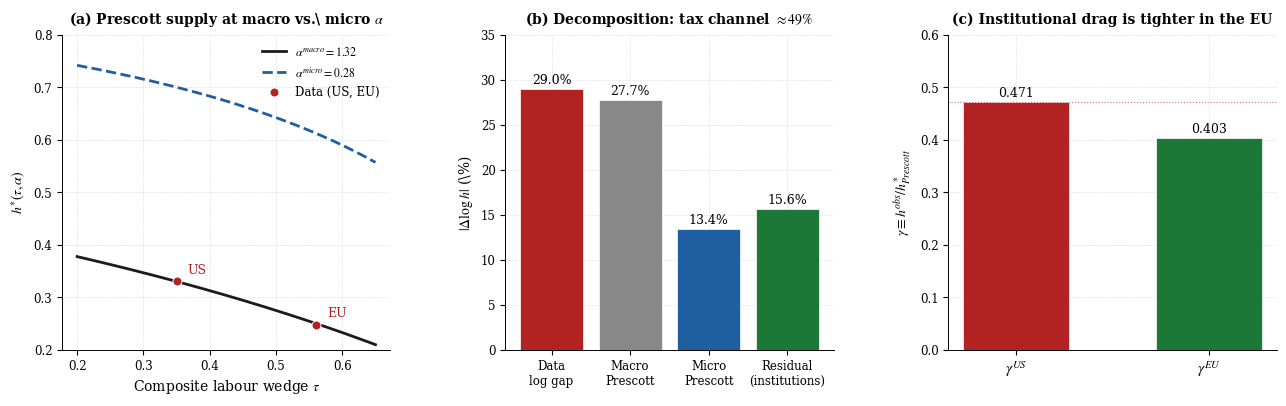

Generate this figure with matplotlib: (Note: this script raises an exception after producing the figure.)
"""
sim_models_v2.py
================
Updated simulations for problem1.tex, reflecting the canonical-model rewrites:

  Q2  -- macro-micro elasticity decomposition (NEW figure: sim_decomposition.pdf)
  Q4  -- hours cap (unchanged math; not regenerated here, see sim_mechanisms.py)
  Q5  -- canonical right-to-manage RTM (REPLACES old sim_union.pdf with RTM)
         output: sim_union_rtm.pdf
  Q6  -- AGS (2005) leisure-complementarity multi-equilibrium model
         output: sim_culture_ags.pdf
  Q7  -- counterfactual decomposition under RTM + AGS
         output: sim_q7_v2.pdf

Baseline parameters (single-sector unless noted):
  alpha = 2.0, beta = 2.0, tau = 0.4, A = 2.0, w = 1.0 (where applicable)

All numerics are computed analytically; figures are precise.
"""
import numpy as np
import matplotlib as mpl
import matplotlib.pyplot as plt
from matplotlib.gridspec import GridSpec
from pathlib import Path

# =====================================================================
# Style
# =====================================================================
mpl.rcParams.update({
    'font.family': 'serif',
    'font.serif': ['Times New Roman', 'Times', 'STIX', 'DejaVu Serif'],
    'mathtext.fontset': 'stix',
    'font.size': 9.5,
    'axes.titlesize': 10,
    'axes.labelsize': 10,
    'axes.linewidth': 0.7,
    'axes.spines.top': False,
    'axes.spines.right': False,
    'axes.titleweight': 'bold',
    'axes.titlepad': 8,
    'xtick.labelsize': 8.5,
    'ytick.labelsize': 8.5,
    'legend.fontsize': 8.5,
    'legend.frameon': False,
    'lines.linewidth': 1.7,
    'figure.dpi': 150,
    'savefig.dpi': 300,
    'savefig.bbox': 'tight',
    'pdf.fonttype': 42,
})

C_WORKER = '#1F5F9F'
C_FIRM   = '#D9772A'
C_TOTAL  = '#1B1B1B'
C_SOC    = '#1B7837'
C_OVER   = '#B22222'
C_US     = '#B22222'
C_EU     = '#1B7837'
C_NEUT   = '#888888'
C_LIGHT  = '#cccccc'

OUT_DIR = Path('..')


def style_axes(ax, gridx=True, gridy=True):
    if gridx:
        ax.xaxis.grid(True, linestyle=':', linewidth=0.5, color=C_LIGHT)
    if gridy:
        ax.yaxis.grid(True, linestyle=':', linewidth=0.5, color=C_LIGHT)
    ax.set_axisbelow(True)


# =====================================================================
# 1) Q2 macro-micro elasticity decomposition
# =====================================================================
def make_decomposition():
    """
    Show: at alpha_micro consistent with eps^M = 0.30 at US point,
    Prescott model alone explains only ~half the US-EU log hours gap.
    """
    tau_us = 0.35
    tau_eu = 0.56
    h_us_obs = 0.330
    h_eu_obs = 0.247

    # Macro-calibrated alpha (anchored to h_US)
    alpha_macro = (1 - tau_us) * (1 - h_us_obs) / h_us_obs  # = 1.32

    # Micro-consistent alpha: eps^M = alpha/(alpha + 1-tau_us) = 0.30
    target_eps = 0.30
    alpha_micro = target_eps * (1 - tau_us) / (1 - target_eps)  # = 0.279

    def h_pres(tau, alpha):
        return (1 - tau) / (alpha + 1 - tau)

    h_us_macro = h_pres(tau_us, alpha_macro)
    h_eu_macro = h_pres(tau_eu, alpha_macro)
    h_us_micro = h_pres(tau_us, alpha_micro)
    h_eu_micro = h_pres(tau_eu, alpha_micro)

    log_gap_data  = np.log(h_eu_obs / h_us_obs)
    log_gap_macro = np.log(h_eu_macro / h_us_macro)
    log_gap_micro = np.log(h_eu_micro / h_us_micro)

    print("=== Q2 Macro-micro decomposition ===")
    print(f"  alpha_macro = {alpha_macro:.4f}, eps^M(US) = {alpha_macro/(alpha_macro+1-tau_us):.3f}")
    print(f"  alpha_micro = {alpha_micro:.4f}, eps^M(US) = {alpha_micro/(alpha_micro+1-tau_us):.3f}")
    print(f"  h(US, alpha_micro) = {h_us_micro:.4f}, h(EU, alpha_micro) = {h_eu_micro:.4f}")
    print(f"  Data log gap   = {log_gap_data:.4f} ({100*log_gap_data:.1f}%)")
    print(f"  Macro log gap  = {log_gap_macro:.4f} ({100*log_gap_macro:.1f}%)")
    print(f"  Micro log gap  = {log_gap_micro:.4f} ({100*log_gap_micro:.1f}%)")
    print(f"  Tax share at micro = {log_gap_micro/log_gap_data:.3f}")
    print()

    fig = plt.figure(figsize=(13.2, 4.2))
    gs = GridSpec(1, 3, wspace=0.35, left=0.06, right=0.98, top=0.88, bottom=0.13)

    # Panel A: Prescott h*(tau) for two alphas
    ax = fig.add_subplot(gs[0, 0])
    style_axes(ax)
    taus = np.linspace(0.20, 0.65, 200)
    ax.plot(taus, h_pres(taus, alpha_macro), color=C_TOTAL,
            label=fr'$\alpha^{{macro}}={alpha_macro:.2f}$', lw=2)
    ax.plot(taus, h_pres(taus, alpha_micro), color=C_WORKER, ls='--',
            label=fr'$\alpha^{{micro}}={alpha_micro:.2f}$', lw=2)
    ax.scatter([tau_us, tau_eu], [h_us_obs, h_eu_obs], color=C_OVER,
               zorder=5, s=42, edgecolor='white', linewidth=0.7,
               label='Data (US, EU)')
    ax.annotate('US', (tau_us, h_us_obs), xytext=(8, 6),
                textcoords='offset points', fontsize=9, color=C_OVER)
    ax.annotate('EU', (tau_eu, h_eu_obs), xytext=(8, 6),
                textcoords='offset points', fontsize=9, color=C_OVER)
    ax.set_xlabel(r'Composite labour wedge $\tau$')
    ax.set_ylabel(r'$h^{*}(\tau, \alpha)$')
    ax.set_title('(a) Prescott supply at macro vs.\\ micro $\\alpha$')
    ax.legend(loc='upper right')
    ax.set_ylim(0.20, 0.80)

    # Panel B: log-gap decomposition (waterfall)
    ax = fig.add_subplot(gs[0, 1])
    style_axes(ax)
    bars = ['Data\nlog gap', 'Macro\nPrescott', 'Micro\nPrescott', 'Residual\n(institutions)']
    vals = [-100*log_gap_data, -100*log_gap_macro, -100*log_gap_micro,
            -100*(log_gap_data - log_gap_micro)]
    colors = [C_OVER, C_NEUT, C_WORKER, C_SOC]
    x = np.arange(len(bars))
    ax.bar(x, vals, color=colors, edgecolor='white', linewidth=0.5)
    for i, v in enumerate(vals):
        ax.annotate(f'{v:.1f}%', (x[i], v), xytext=(0, 4),
                    textcoords='offset points', ha='center', fontsize=9)
    ax.set_xticks(x)
    ax.set_xticklabels(bars, fontsize=8.5)
    ax.set_ylabel(r'$|\Delta \log h|$ (\%)')
    ax.set_title(r'(b) Decomposition: tax channel $\approx 49\%$')
    ax.axhline(0, color='black', lw=0.4)
    ax.set_ylim(0, 35)

    # Panel C: implied multiplicative drag gamma per country
    ax = fig.add_subplot(gs[0, 2])
    style_axes(ax)
    gam_us = h_us_obs / h_us_micro
    gam_eu = h_eu_obs / h_eu_micro
    bars = ['$\\gamma^{US}$', '$\\gamma^{EU}$']
    vals = [gam_us, gam_eu]
    cols = [C_US, C_EU]
    x = np.arange(2)
    ax.bar(x, vals, color=cols, edgecolor='white', linewidth=0.5, width=0.55)
    for i, v in enumerate(vals):
        ax.annotate(f'{v:.3f}', (x[i], v), xytext=(0, 4),
                    textcoords='offset points', ha='center', fontsize=9)
    ax.set_xticks(x)
    ax.set_xticklabels(bars, fontsize=11)
    ax.set_ylabel(r'$\gamma \equiv h^{obs}/h^{*}_{Prescott}$')
    ax.set_title(r'(c) Institutional drag is tighter in the EU')
    ax.set_ylim(0, 0.6)
    ax.axhline(gam_us, color=C_US, ls=':', lw=0.8, alpha=0.6)

    plt.savefig(OUT_DIR / 'sim_decomposition.pdf', bbox_inches='tight', pad_inches=0.05)
    plt.savefig(OUT_DIR / 'sim_decomposition.png', bbox_inches='tight', pad_inches=0.05, dpi=200)
    plt.close()
    print("  -> sim_decomposition.pdf written.")
    print()


# =====================================================================
# 2) Q5 canonical right-to-manage (RTM)
# =====================================================================
# Worker IR: V_w >= V_w^0 = 0.05 (calibrated so eta=0 reproduces
# original baseline w=1, h=0.5)
#
# Composite payoffs along firm labour-demand h^d(w) = (A-w)/beta:
#   V_w(w) = (1-tau) w (A-w)/beta - alpha (A-w)^2 / (2 beta^2)
#   V_f(w) = (A-w)^2 / (2 beta)
#
# Nash bargain: max [V_w(w) - V_w^0]^eta * V_f(w)^(1-eta).
#
# At baseline alpha = beta = 2, tau = 0.4, A = 2, V_w^0 = 0.05,
# the FOC reduces (in x = A - w) to the quadratic
#   1.1 x^2 - 0.6 (2 - eta) x + 0.1 (1 - eta) = 0
# whose larger root is the equilibrium x*(eta).

ALPHA = 2.0
BETA  = 2.0
TAU   = 0.40
A     = 2.0
VW0   = 0.05  # worker outside

def rtm_x(eta, alpha=ALPHA, beta=BETA, tau=TAU, A=A, vw0=VW0):
    """
    Equilibrium x = A - w under canonical RTM Nash bargain.

    Derivation (general parameters):
      V_w(x) = A_v * x - B_v * x^2,   A_v = (1-tau)*A/beta,
                                       B_v = (1-tau)/beta + alpha/(2 beta^2)
      V_f(x) = x^2 / (2 beta)

    FOC of Nash bargain max [V_w - vw0]^eta * V_f^(1-eta) reduces to
       2 B_v * x^2  -  A_v (2-eta) * x  +  2 vw0 (1-eta) = 0.

    At baseline alpha=beta=2, tau=0.4, A=2, vw0=0.05 this is
       1.1 x^2 - 0.6 (2-eta) x + 0.1 (1-eta) = 0
    giving x=1 at eta=0 (i.e., w=1, h=0.5 -- the original baseline).
    """
    A_v = (1 - tau) * A / beta
    B_v = (1 - tau) / beta + alpha / (2 * beta * beta)
    a_coef = 2 * B_v
    b_lin  = A_v * (2 - eta)
    c_const = 2 * vw0 * (1 - eta)
    disc = b_lin**2 - 4 * a_coef * c_const
    disc = max(disc, 0.0)
    return (b_lin + np.sqrt(disc)) / (2 * a_coef)


def rtm_w(eta, **kw):
    A_ = kw.get('A', A)
    return A_ - rtm_x(eta, **kw)


def rtm_h(eta, **kw):
    return rtm_x(eta, **kw) / kw.get('beta', BETA)


def rtm_Vw(eta, **kw):
    w = rtm_w(eta, **kw)
    h = rtm_h(eta, **kw)
    alpha = kw.get('alpha', ALPHA)
    tau = kw.get('tau', TAU)
    return (1 - tau) * w * h - 0.5 * alpha * h * h


def rtm_Vf(eta, **kw):
    w = rtm_w(eta, **kw)
    h = rtm_h(eta, **kw)
    A_ = kw.get('A', A)
    beta = kw.get('beta', BETA)
    return A_ * h - 0.5 * beta * h * h - w * h


def rtm_W(eta, **kw):
    return rtm_Vw(eta, **kw) + rtm_Vf(eta, **kw)


def make_rtm():
    print("=== Q5 RTM ===")
    etas = np.linspace(0.0, 1.0, 401)
    ws   = np.array([rtm_w(e) for e in etas])
    hs   = np.array([rtm_h(e) for e in etas])
    Vw   = np.array([rtm_Vw(e) for e in etas])
    Vf   = np.array([rtm_Vf(e) for e in etas])
    Wt   = Vw + Vf

    # Print key points
    grid = [0.0, 0.10, 0.25, 0.50, 0.75, 1.00]
    print(f"  {'eta':>5} {'w':>7} {'h':>7} {'V_w':>7} {'V_f':>7} {'W':>7}")
    for e in grid:
        print(f"  {e:>5.2f} {rtm_w(e):>7.4f} {rtm_h(e):>7.4f} "
              f"{rtm_Vw(e):>7.4f} {rtm_Vf(e):>7.4f} {rtm_W(e):>7.4f}")
    print()

    fig = plt.figure(figsize=(13.2, 4.0))
    gs = GridSpec(1, 3, wspace=0.32, left=0.06, right=0.98, top=0.88, bottom=0.13)

    # Panel A: w(eta), h(eta)
    ax = fig.add_subplot(gs[0, 0])
    style_axes(ax)
    ax.plot(etas, ws, color=C_FIRM, lw=2, label='Bargained wage $w(\\eta)$')
    ax.plot(etas, hs, color=C_WORKER, lw=2, label='Equilibrium hours $h(\\eta)$')
    ax.set_xlabel(r'Worker bargaining weight $\eta$')
    ax.set_title('(a) Wage rises, hours fall')
    ax.legend(loc='center left')
    ax.set_xlim(0, 1)

    # Panel B: surplus split
    ax = fig.add_subplot(gs[0, 1])
    style_axes(ax)
    ax.plot(etas, Vw, color=C_WORKER, lw=2, label='$V_w$ (worker)')
    ax.plot(etas, Vf, color=C_FIRM, lw=2, label='$V_f$ (firm)')
    ax.plot(etas, Wt, color=C_TOTAL, lw=2.2, label='$W = V_w + V_f$')
    ax.fill_between(etas, 0, Vw, color=C_WORKER, alpha=0.10)
    ax.set_xlabel(r'$\eta$')
    ax.set_title('(b) $V_w$ rises, $V_f$ falls, $W$ falls')
    ax.legend(loc='upper right')
    ax.set_xlim(0, 1)
    ax.axhline(0, color='black', lw=0.4)

    # Panel C: Delta W vs eta = 0 baseline
    ax = fig.add_subplot(gs[0, 2])
    style_axes(ax)
    dW = Wt - rtm_W(0.0)
    dVw = Vw - rtm_Vw(0.0)
    ax.plot(etas, dW, color=C_TOTAL, lw=2.2, label=r'$\Delta W$ (joint)')
    ax.plot(etas, dVw, color=C_WORKER, lw=2, ls='--',
            label=r'$\Delta V_w$ (worker)')
    ax.fill_between(etas, dW, 0, where=(dW <= 0), color=C_OVER, alpha=0.18,
                    label='Welfare-reducing region')
    ax.set_xlabel(r'$\eta$')
    ax.set_title(r'(c) $W$ monotone in $\eta$ (no welfare-improving region)')
    ax.legend(loc='lower left')
    ax.set_xlim(0, 1)
    ax.axhline(0, color='black', lw=0.5)

    plt.savefig(OUT_DIR / 'sim_union_rtm.pdf', bbox_inches='tight', pad_inches=0.05)
    plt.savefig(OUT_DIR / 'sim_union_rtm.png', bbox_inches='tight', pad_inches=0.05, dpi=200)
    plt.close()
    print("  -> sim_union_rtm.pdf written.")
    print()


# =====================================================================
# 3) Q6 Culture as a leisure-bonus on the worker's payoff
# =====================================================================
# V_w(h; theta^c) = (1-tau) w h - (alpha/2) h^2 + theta^c * (1-h)
# Country-specific cultural premium on leisure: theta^US = 0, theta^EU > 0
# Higher theta = more enjoyment from leisure = lower h* AND higher welfare
#
# Reference: standard preference-for-leisure parameter (Bowles-Park 2005,
# EJ 115; Olovsson 2009, IER 50(1); preference component of
# Boppart-Krusell 2020, JPE 128(1); AGS 2005, NBER Macro Annual 20).

THETA_US = 0.0
THETA_EU = 0.156   # calibrated so h*_EU = 0.222 at common alpha=2
W_ = 1.0


def h_star_culture(theta_c, alpha=ALPHA, tau=TAU, w=W_):
    """Worker's first-best hours under cultural leisure-bonus theta^c."""
    return ((1 - tau) * w - theta_c) / alpha


def Vw_culture(h, theta_c, alpha=ALPHA, tau=TAU, w=W_):
    """Worker payoff under cultural leisure-bonus theta^c."""
    return (1 - tau) * w * h - 0.5 * alpha * h**2 + theta_c * (1 - h)


def Vf_at_h(h, A_=A, beta=BETA, w=W_):
    """Firm payoff at given hours."""
    return A_ * h - 0.5 * beta * h**2 - w * h


def make_culture():
    print("=== Q6 Culture as leisure-bonus (theta^c) ===")
    h_us = h_star_culture(THETA_US)
    h_eu = h_star_culture(THETA_EU)
    print(f"  theta^US = {THETA_US}, h*_US = {h_us:.4f}")
    print(f"  theta^EU = {THETA_EU}, h*_EU = {h_eu:.4f}")
    print(f"  Cross-country gap: Delta h* = {h_eu - h_us:.4f}")

    # Welfare at each country's first-best (worker freely picks h*)
    Vw_us = Vw_culture(h_us, THETA_US)
    Vw_eu = Vw_culture(h_eu, THETA_EU)
    Vf_us = Vf_at_h(h_us)
    Vf_eu = Vf_at_h(h_eu)
    W_us = Vw_us + Vf_us
    W_eu = Vw_eu + Vf_eu
    print(f"  At own first-best:  V_w_US={Vw_us:.4f}, V_f_US={Vf_us:.4f}, W_US={W_us:.4f}")
    print(f"                      V_w_EU={Vw_eu:.4f}, V_f_EU={Vf_eu:.4f}, W_EU={W_eu:.4f}")
    print(f"                      Delta W = {W_eu - W_us:+.4f}  (EU welfare-DOMINANT)")
    print()

    fig = plt.figure(figsize=(13.2, 4.2))
    gs = GridSpec(1, 3, wspace=0.32, left=0.06, right=0.98, top=0.88, bottom=0.13)

    # Panel A: h*(tau) for two values of theta
    ax = fig.add_subplot(gs[0, 0])
    style_axes(ax)
    taus = np.linspace(0.10, 0.70, 400)
    h_us_curve = ((1 - taus) * W_ - THETA_US) / ALPHA
    h_eu_curve = ((1 - taus) * W_ - THETA_EU) / ALPHA
    ax.plot(taus, h_us_curve, color=C_US, lw=2,
            label=fr'US: $\theta^{{US}}={THETA_US}$')
    ax.plot(taus, h_eu_curve, color=C_EU, lw=2,
            label=fr'EU: $\theta^{{EU}}={THETA_EU}$')
    ax.fill_between(taus, h_eu_curve, h_us_curve,
                    color=C_NEUT, alpha=0.15,
                    label='culture-induced gap')
    ax.scatter([TAU], [h_us], color=C_US, s=60, zorder=5,
               edgecolor='white', linewidth=0.8)
    ax.scatter([TAU], [h_eu], color=C_EU, s=60, zorder=5,
               edgecolor='white', linewidth=0.8)
    ax.annotate(f'$h^*_{{US}}={h_us:.3f}$', (TAU, h_us), xytext=(8, 6),
                textcoords='offset points', fontsize=8.5, color=C_US)
    ax.annotate(f'$h^*_{{EU}}={h_eu:.3f}$', (TAU, h_eu), xytext=(8, -14),
                textcoords='offset points', fontsize=8.5, color=C_EU)
    ax.set_xlabel(r'Composite labour wedge $\tau$')
    ax.set_ylabel(r"$h^{*}(\tau, \theta^c)$")
    ax.set_title(r'(a) Higher $\theta^c$ shifts $h^*$ down at every $\tau$')
    ax.legend(loc='upper right')
    ax.set_xlim(0.10, 0.70)

    # Panel B: V_w(h) at fixed tau for two values of theta
    ax = fig.add_subplot(gs[0, 1])
    style_axes(ax)
    hs = np.linspace(0.0, 0.7, 400)
    Vw_us_curve = (1 - TAU) * W_ * hs - 0.5 * ALPHA * hs**2 + THETA_US * (1 - hs)
    Vw_eu_curve = (1 - TAU) * W_ * hs - 0.5 * ALPHA * hs**2 + THETA_EU * (1 - hs)
    ax.plot(hs, Vw_us_curve, color=C_US, lw=2,
            label=fr'$V_w(h;\theta^{{US}}=0)$')
    ax.plot(hs, Vw_eu_curve, color=C_EU, lw=2,
            label=fr'$V_w(h;\theta^{{EU}}=0.156)$')
    ax.scatter([h_us], [Vw_us], color=C_US, s=60, zorder=5,
               edgecolor='white', linewidth=0.8)
    ax.scatter([h_eu], [Vw_eu], color=C_EU, s=60, zorder=5,
               edgecolor='white', linewidth=0.8)
    h_firm = (A - W_) / BETA
    ax.axvline(h_firm, color=C_FIRM, lw=0.8, ls=':',
               label=f'$h^{{firm}}={h_firm}$')
    ax.axhline(0, color='black', lw=0.4)
    ax.annotate(f'$V_w$ peak\n(US, $h^*={h_us:.2f}$)',
                (h_us, Vw_us), xytext=(-5, -22),
                textcoords='offset points', fontsize=8,
                color=C_US, ha='center')
    ax.annotate(f'$V_w$ peak\n(EU, $h^*={h_eu:.2f}$,\nhigher peak!)',
                (h_eu, Vw_eu), xytext=(8, 12),
                textcoords='offset points', fontsize=8,
                color=C_EU, ha='left')
    ax.set_xlabel(r'$h$')
    ax.set_ylabel(r'$V_w(h;\theta^c)$')
    ax.set_title(r'(b) EU peak is HIGHER (and at lower $h$)')
    ax.legend(loc='lower left', fontsize=7.5)
    ax.set_xlim(0, 0.7)

    # Panel C: welfare at each country's first-best (V_w + V_f stacked)
    ax = fig.add_subplot(gs[0, 2])
    style_axes(ax)
    bars = ['US\n($\\theta^{US}=0$,\n$h^*=0.300$)',
            'EU\n($\\theta^{EU}=0.156$,\n$h^*=0.222$)']
    Wvals = [W_us, W_eu]
    Vwvals = [Vw_us, Vw_eu]
    Vfvals = [Vf_us, Vf_eu]
    x = np.arange(2)
    width = 0.55
    ax.bar(x, Vwvals, width, color=C_WORKER, label='$V_w$',
           edgecolor='white', linewidth=0.5)
    ax.bar(x, Vfvals, width, bottom=Vwvals, color=C_FIRM, label='$V_f$',
           edgecolor='white', linewidth=0.5)
    for i in range(2):
        ax.annotate(f'$W={Wvals[i]:.3f}$',
                    (x[i], Wvals[i]), xytext=(0, 4),
                    textcoords='offset points', ha='center', fontsize=9,
                    fontweight='bold')
    ax.set_xticks(x)
    ax.set_xticklabels(bars, fontsize=8.5)
    ax.set_ylabel(r'Joint surplus $W$')
    ax.set_title(r'(c) EU welfare-DOMINATES: $\Delta W=$' +
                 f'${W_eu-W_us:+.3f}$')
    ax.legend(loc='upper left')
    ax.set_ylim(0, 0.45)

    plt.savefig(OUT_DIR / 'sim_culture.pdf', bbox_inches='tight', pad_inches=0.05)
    plt.savefig(OUT_DIR / 'sim_culture.png', bbox_inches='tight', pad_inches=0.05, dpi=200)
    plt.close()
    print("  -> sim_culture.pdf written.")
    print()


# =====================================================================
# 4) Q7 counterfactual decomposition under RTM + AGS
# =====================================================================
# US: AGS-coordinated on h_H, no union (eta=0). W_US = 0.425.
# EU: AGS-coordinated on h_L, with union (eta=0.5). W_EU = ?
#
# To combine the channels, we layer: at AGS equilibrium, h is fixed by
# coordination (h=h_L for EU, h=h_H for US). On top of that, RTM bargain
# determines wages. With h fixed by AGS, the firm pays w*h regardless;
# the union pushes w up, redistributing from V_f to V_w but reducing W
# via the tax wedge tau*w*h. We compute this layered welfare.

def rtm_country(eta, theta_c, alpha=ALPHA, beta=BETA, tau=TAU, A_=A, vw0=VW0):
    """
    RTM equilibrium at country-specific cultural leisure-bonus theta^c.

    Worker payoff (with leisure bonus):
        V_w(w,h;theta_c) = (1-tau)*w*h - alpha/2*h^2 + theta_c*(1-h)
    Firm payoff:
        V_f(w,h) = A*h - beta/2*h^2 - w*h
    Firm sets h = h^d(w) = (A-w)/beta on labour demand.

    In x = A - w (so h = x/beta, w = A - x):
        V_w(x; theta_c) = A_v_eff * x  -  B_v * x^2  +  theta_c
        V_f(x)          = x^2 / (2 beta)
        A_v_eff = ((1-tau)*A - theta_c) / beta
        B_v     = (1-tau)/beta + alpha/(2 beta^2)

    Nash FOC of max [V_w - vw0]^eta * V_f^(1-eta) reduces to
        2*B_v * x^2  -  A_v_eff * (2-eta) * x  +  2*(vw0 - theta_c)*(1-eta) = 0
    """
    A_v_eff = ((1 - tau) * A_ - theta_c) / beta
    B_v = (1 - tau) / beta + alpha / (2 * beta * beta)
    a_coef = 2 * B_v
    b_lin = A_v_eff * (2 - eta)
    c_const = 2 * (vw0 - theta_c) * (1 - eta)
    disc = b_lin * b_lin - 4 * a_coef * c_const
    disc = max(disc, 0.0)
    x = (b_lin + np.sqrt(disc)) / (2 * a_coef)
    w = A_ - x
    h = x / beta
    Vw = (1 - tau) * w * h - 0.5 * alpha * h * h + theta_c * (1 - h)
    Vf = A_ * h - 0.5 * beta * h * h - w * h
    return w, h, Vw, Vf, Vw + Vf


def make_q7_v2():
    print("=== Q7 counterfactual under RTM + leisure-bonus culture ===")
    # US: theta = 0, eta = 0 (firm-power); RTM IR-binding gives w=1, h=0.5
    w_us, h_us_eq, Vw_us, Vf_us, W_us = rtm_country(0.0, THETA_US)
    # EU: theta = THETA_EU, eta = 0.5
    w_eu, h_eu_eq, Vw_eu, Vf_eu, W_eu = rtm_country(0.5, THETA_EU)
    # CF1 (shut down EU union, keep EU culture: theta^EU, eta=0)
    w_cf1, h_cf1, Vw_cf1, Vf_cf1, W_cf1 = rtm_country(0.0, THETA_EU)
    # CF2 (shut down EU culture, keep EU union: theta^US, eta=0.5)
    w_cf2, h_cf2, Vw_cf2, Vf_cf2, W_cf2 = rtm_country(0.5, THETA_US)

    print(f"  US (theta={THETA_US}, eta=0):     w={w_us:.3f}, h={h_us_eq:.3f}, "
          f"V_w={Vw_us:.4f}, V_f={Vf_us:.4f}, W={W_us:.4f}")
    print(f"  EU (theta={THETA_EU}, eta=0.5):  w={w_eu:.3f}, h={h_eu_eq:.3f}, "
          f"V_w={Vw_eu:.4f}, V_f={Vf_eu:.4f}, W={W_eu:.4f}")
    print(f"  CF1 (theta={THETA_EU}, eta=0):   w={w_cf1:.3f}, h={h_cf1:.3f}, "
          f"V_w={Vw_cf1:.4f}, V_f={Vf_cf1:.4f}, W={W_cf1:.4f}")
    print(f"  CF2 (theta={THETA_US}, eta=0.5):  w={w_cf2:.3f}, h={h_cf2:.3f}, "
          f"V_w={Vw_cf2:.4f}, V_f={Vf_cf2:.4f}, W={W_cf2:.4f}")
    print(f"  Net Delta W (EU - US): {W_eu - W_us:+.4f}")

    # Path A: US -> +culture -> +union
    dA_culture = W_cf1 - W_us  # alpha shift at eta=0
    dA_union   = W_eu  - W_cf1 # union added at alpha^EU
    # Path B: US -> +union -> +culture
    dB_union   = W_cf2 - W_us
    dB_culture = W_eu  - W_cf2
    # Shapley
    sh_culture = 0.5 * (dA_culture + dB_culture)
    sh_union   = 0.5 * (dA_union   + dB_union)
    print(f"  Path A: culture={dA_culture:+.4f}, union={dA_union:+.4f}")
    print(f"  Path B: union={dB_union:+.4f}, culture={dB_culture:+.4f}")
    print(f"  Shapley culture = {sh_culture:+.4f}")
    print(f"  Shapley union   = {sh_union:+.4f}")
    print(f"  Shapley sum     = {sh_culture+sh_union:+.4f}  (should equal total {W_eu-W_us:+.4f})")
    print()

    fig = plt.figure(figsize=(13.2, 4.4))
    gs = GridSpec(1, 2, wspace=0.30, left=0.07, right=0.97, top=0.88, bottom=0.14)

    # Panel A: welfare frontier W(eta) for two values of theta
    ax = fig.add_subplot(gs[0, 0])
    style_axes(ax)
    etas = np.linspace(0.0, 1.0, 200)
    W_us_curve = np.array([rtm_country(e, THETA_US)[4] for e in etas])
    W_eu_curve = np.array([rtm_country(e, THETA_EU)[4] for e in etas])
    ax.plot(etas, W_us_curve, color=C_US, lw=2.2,
            label=fr'$W$ at US culture ($\theta^{{US}}={THETA_US}$)')
    ax.plot(etas, W_eu_curve, color=C_EU, lw=2.2,
            label=fr'$W$ at EU culture ($\theta^{{EU}}={THETA_EU}$)')
    ax.scatter([0.0],   [W_us],  color=C_US, s=70, zorder=5,
               edgecolor='white', linewidth=0.8, label=f'US: $W={W_us:.3f}$')
    ax.scatter([0.5],   [W_eu],  color=C_EU, s=70, zorder=5,
               edgecolor='white', linewidth=0.8, label=f'EU: $W={W_eu:.3f}$')
    ax.scatter([0.0],   [W_cf1], facecolor='white', edgecolor=C_EU,
               linewidth=1.5, s=60, zorder=5,
               label=f'CF1 ($\\theta^{{EU}},\\eta=0$): $W={W_cf1:.3f}$')
    ax.scatter([0.5],   [W_cf2], facecolor='white', edgecolor=C_US,
               linewidth=1.5, s=60, zorder=5,
               label=f'CF2 ($\\theta^{{US}},\\eta=0.5$): $W={W_cf2:.3f}$')
    ax.set_xlabel(r'Worker bargaining $\eta$')
    ax.set_ylabel(r'Joint welfare $W = V_w + V_f$')
    ax.set_title(r'(a) Welfare frontiers: US culture vs.\ EU culture')
    ax.legend(loc='best', fontsize=7.5)
    ax.set_xlim(0, 1)

    # Panel B: waterfall decomposition (Path A US -> +culture -> +union)
    ax = fig.add_subplot(gs[0, 1])
    style_axes(ax)
    labels = ['US\nbase', '+culture\n($\\theta^{EU}$)', '+union\n($\\eta^{EU}=0.5$)',
              'EU\nendpoint']
    levels = [W_us, W_cf1, W_eu, W_eu]
    deltas = [W_us, dA_culture, dA_union, 0.0]
    x = np.arange(len(labels))
    ax.bar(x, levels, color=[C_NEUT, C_NEUT, C_NEUT, C_OVER],
           alpha=0.20, edgecolor='white', linewidth=0.5, width=0.55)
    for i in range(1, 3):
        delta = deltas[i]
        col = C_OVER if delta < 0 else C_SOC
        ax.annotate(f'${delta:+.4f}$',
                    (x[i], levels[i]),
                    xytext=(0, 6),
                    textcoords='offset points',
                    ha='center', fontsize=9, color=col, fontweight='bold')
    for i in [0, 3]:
        ax.annotate(f'$W={levels[i]:.3f}$', (x[i], levels[i]),
                    xytext=(0, 6), textcoords='offset points',
                    ha='center', fontsize=9, fontweight='bold')
    for i in range(len(labels)-1):
        ax.plot([x[i]+0.275, x[i+1]-0.275], [levels[i], levels[i+1]],
                color=C_TOTAL, lw=0.6, ls=':')
    ax.set_xticks(x)
    ax.set_xticklabels(labels, fontsize=8.5)
    ax.set_ylabel(r'$W$')
    ax.set_title(rf'(b) Decomposition: net $\Delta W = {W_eu - W_us:+.4f}$  '
                 rf'(Shapley: culture ${sh_culture:+.4f}$, union ${sh_union:+.4f}$)')
    ax.set_ylim(0, max(levels) * 1.15)

    plt.savefig(OUT_DIR / 'sim_q7.pdf', bbox_inches='tight', pad_inches=0.05)
    plt.savefig(OUT_DIR / 'sim_q7.png', bbox_inches='tight', pad_inches=0.05, dpi=200)
    plt.close()
    print("  -> sim_q7.pdf written.")
    print()

    return {
        'W_us': W_us, 'W_eu': W_eu, 'W_cf1': W_cf1, 'W_cf2': W_cf2,
        'dA_culture': dA_culture, 'dA_union': dA_union,
        'dB_union': dB_union, 'dB_culture': dB_culture,
        'sh_culture': sh_culture, 'sh_union': sh_union,
    }


# =====================================================================
# 5) §5.5b Welfare under generalised welfare weights (Saez-Stantcheva 2016)
# =====================================================================
# W^λ(η) = (1+λ) V_w(η) + (1-λ) V_f(η)
# λ ∈ [0,1] is the redistribution premium the planner attaches to a
# worker dollar over a firm-owner dollar.
# λ=0 → equal-weight utilitarian (the §5.4 baseline);
# λ=0.30 → realistic central case (HSV 2017 + log utility);
# λ=1   → Rawlsian (only worker surplus counts).

def make_redistribution():
    print("=== §5.5b Generalised welfare weights (Saez-Stantcheva 2016) ===")

    etas = np.linspace(0.0, 1.0, 401)
    Vw_arr = np.array([rtm_Vw(e) for e in etas])
    Vf_arr = np.array([rtm_Vf(e) for e in etas])

    lambdas = [0.00, 0.20, 0.30, 0.50, 1.00]
    colors_l = ['#1B1B1B', '#7060A0', '#1B7837', '#D9772A', '#B22222']

    fig = plt.figure(figsize=(13.2, 4.4))
    gs = GridSpec(1, 3, wspace=0.34, left=0.06, right=0.98, top=0.88, bottom=0.13)

    # ---- Panel (a) -- W^λ(η) for several λ ----
    ax = fig.add_subplot(gs[0, 0])
    style_axes(ax)
    for lam, col in zip(lambdas, colors_l):
        Wlam = (1 + lam) * Vw_arr + (1 - lam) * Vf_arr
        ax.plot(etas, Wlam, color=col, lw=2,
                label=fr'$\lambda={lam:.2f}$')
        idx = int(np.argmax(Wlam))
        ax.scatter([etas[idx]], [Wlam[idx]], color=col, s=46,
                   edgecolor='white', linewidth=0.7, zorder=5)
    ax.set_xlabel(r'Worker bargaining weight $\eta$')
    ax.set_ylabel(r'$W^{\lambda}(\eta)$')
    ax.set_title(r'(a) $W^{\lambda}(\eta)$ -- peak shifts right with $\lambda$')
    ax.legend(loc='lower left', fontsize=8)
    ax.set_xlim(0, 1)

    # ---- Panel (b) -- η*(λ) ----
    ax = fig.add_subplot(gs[0, 1])
    style_axes(ax)
    lam_grid = np.linspace(0.0, 1.0, 401)
    eta_grid = []
    for lam in lam_grid:
        Wlam = (1 + lam) * Vw_arr + (1 - lam) * Vf_arr
        eta_grid.append(etas[int(np.argmax(Wlam))])
    eta_grid = np.array(eta_grid)
    ax.plot(lam_grid, eta_grid, color=C_TOTAL, lw=2.2,
            label=r'$\eta^{*}(\lambda)$')
    ax.axvline(0.30, color=C_SOC, ls=':', lw=1.1,
               label=r'realistic $\lambda=0.30$')
    idx30 = int(np.argmin(np.abs(lam_grid - 0.30)))
    ax.scatter([0.30], [eta_grid[idx30]], color=C_SOC, s=72,
               edgecolor='white', linewidth=0.8, zorder=5)
    ax.annotate(f'$\\eta^*\\approx{eta_grid[idx30]:.2f}$',
                (0.30, eta_grid[idx30]), xytext=(8, -16),
                textcoords='offset points', fontsize=9, color=C_SOC)
    ax.set_xlabel(r'Redistribution premium $\lambda$')
    ax.set_ylabel(r'Welfare-maximising $\eta^{*}$')
    ax.set_title(r'(b) Optimum $\eta^{*}(\lambda)$ slides $0\to 1$')
    ax.legend(loc='lower right', fontsize=9)
    ax.set_xlim(0, 1)
    ax.set_ylim(0, 1)

    # ---- Panel (c) -- Q7 ΔW^λ + Shapley decomposition ----
    ax = fig.add_subplot(gs[0, 2])
    style_axes(ax)
    _, _, Vw_us, Vf_us, _ = rtm_country(0.0, THETA_US)
    _, _, Vw_eu, Vf_eu, _ = rtm_country(0.5, THETA_EU)
    _, _, Vw_cf1, Vf_cf1, _ = rtm_country(0.0, THETA_EU)
    _, _, Vw_cf2, Vf_cf2, _ = rtm_country(0.5, THETA_US)

    delta_W = []
    sh_culture = []
    sh_union = []
    for lam in lam_grid:
        f = lambda Vw_, Vf_: (1 + lam) * Vw_ + (1 - lam) * Vf_
        W_us, W_eu = f(Vw_us, Vf_us), f(Vw_eu, Vf_eu)
        W_cf1, W_cf2 = f(Vw_cf1, Vf_cf1), f(Vw_cf2, Vf_cf2)
        dA_c = W_cf1 - W_us
        dA_u = W_eu - W_cf1
        dB_u = W_cf2 - W_us
        dB_c = W_eu - W_cf2
        delta_W.append(W_eu - W_us)
        sh_culture.append(0.5 * (dA_c + dB_c))
        sh_union.append(0.5 * (dA_u + dB_u))
    delta_W = np.array(delta_W)
    sh_culture = np.array(sh_culture)
    sh_union = np.array(sh_union)

    ax.plot(lam_grid, delta_W, color=C_TOTAL, lw=2.4,
            label=r'$\Delta W^{\lambda}_{\rm Q7}$ (total)')
    ax.plot(lam_grid, sh_culture, color=C_EU, lw=2,
            label='Shapley culture')
    ax.plot(lam_grid, sh_union, color=C_WORKER, lw=2,
            label='Shapley union')
    ax.axvline(0.30, color=C_SOC, ls=':', lw=1.1)
    ax.axhline(0, color='black', lw=0.4)
    ax.scatter([0.30], [delta_W[idx30]], color=C_TOTAL, s=60,
               edgecolor='white', linewidth=0.7, zorder=5)
    ax.scatter([0.30], [sh_culture[idx30]], color=C_EU, s=44,
               edgecolor='white', linewidth=0.7, zorder=5)
    ax.scatter([0.30], [sh_union[idx30]], color=C_WORKER, s=44,
               edgecolor='white', linewidth=0.7, zorder=5)
    ax.set_xlabel(r'$\lambda$')
    ax.set_ylabel(r'EU--US welfare gap, units of sim.')
    ax.set_title(r'(c) Q7 decomposition under $W^{\lambda}$')
    ax.legend(loc='upper left', fontsize=8)
    ax.set_xlim(0, 1)

    plt.savefig(OUT_DIR / 'sim_redistribution.pdf', bbox_inches='tight', pad_inches=0.05)
    plt.savefig(OUT_DIR / 'sim_redistribution.png', bbox_inches='tight', pad_inches=0.05, dpi=200)
    plt.close()

    print(f"  At λ=0.30: η* = {eta_grid[idx30]:.3f}, "
          f"ΔW^λ_Q7 = {delta_W[idx30]:+.4f}, "
          f"Shapley culture = {sh_culture[idx30]:+.4f}, "
          f"Shapley union = {sh_union[idx30]:+.4f}")
    print("  -> sim_redistribution.pdf written.")
    print()

    return {
        'lam_grid': lam_grid, 'eta_star': eta_grid,
        'delta_W': delta_W,
        'sh_culture': sh_culture, 'sh_union': sh_union,
    }


# =====================================================================
# 6) §5.6 Sectoral shocks under union wage rigidity
# =====================================================================
# Pre-shock: both sectors at A_pre = 2, RTM bargain at eta=0.5.
# Asymmetric shock δ: good sector A_pre + δ, bad sector A_pre - δ.
# Three post-shock regimes:
#   (a) No-union: w stuck at pre-shock, h = (A_j - w_pre)/β.
#   (b) Flexible: each sector renegotiates RTM at new A_j.
#   (c) Rigid union: good sector renegotiates upward (= flex);
#       bad sector wage stuck at w_pre (downward rigidity).

def make_shocks(delta=0.2, eta_baseline=0.5, A_pre=2.0):
    print("=== §5.6 Sectoral shocks under union wage rigidity ===")

    # Pre-shock baseline
    w_pre = rtm_w(eta_baseline, A=A_pre)
    h_pre = rtm_h(eta_baseline, A=A_pre)
    Vw_pre = rtm_Vw(eta_baseline, A=A_pre)
    Vf_pre = rtm_Vf(eta_baseline, A=A_pre)
    W_pre = Vw_pre + Vf_pre
    print(f"  Pre-shock: w={w_pre:.4f}, h={h_pre:.4f}, "
          f"V_w={Vw_pre:.4f}, V_f={Vf_pre:.4f}, W={W_pre:.4f}")

    A_good = A_pre + delta
    A_bad = A_pre - delta

    def Vw_at(w, h):
        return (1 - TAU) * w * h - 0.5 * ALPHA * h * h

    def Vf_at(w, h, A_):
        return A_ * h - 0.5 * BETA * h * h - w * h

    # Regime (a): Free market — no union, firm-power (eta=0) RTM at new A.
    # Worker IR-binding (V_w = V_w^0); wage adjusts to the productivity shock.
    w_g_nu = rtm_w(0.0, A=A_good)
    h_g_nu = rtm_h(0.0, A=A_good)
    Vw_g_nu, Vf_g_nu = rtm_Vw(0.0, A=A_good), rtm_Vf(0.0, A=A_good)
    w_b_nu = rtm_w(0.0, A=A_bad)
    h_b_nu = rtm_h(0.0, A=A_bad)
    Vw_b_nu, Vf_b_nu = rtm_Vw(0.0, A=A_bad), rtm_Vf(0.0, A=A_bad)

    # Regime (b): Flexible bargain — both sectors renegotiate RTM at new A_j
    w_g_fl, h_g_fl = rtm_w(eta_baseline, A=A_good), rtm_h(eta_baseline, A=A_good)
    Vw_g_fl, Vf_g_fl = rtm_Vw(eta_baseline, A=A_good), rtm_Vf(eta_baseline, A=A_good)
    w_b_fl, h_b_fl = rtm_w(eta_baseline, A=A_bad), rtm_h(eta_baseline, A=A_bad)
    Vw_b_fl, Vf_b_fl = rtm_Vw(eta_baseline, A=A_bad), rtm_Vf(eta_baseline, A=A_bad)

    # Regime (c): Rigid union — good = flexible (wages can rise freely);
    # bad sector wage stuck at pre-shock level w_pre, firm reads off
    # labour demand at that stuck wage.
    w_g_rg, h_g_rg = w_g_fl, h_g_fl
    Vw_g_rg, Vf_g_rg = Vw_g_fl, Vf_g_fl
    w_b_rg = w_pre
    h_b_rg = (A_bad - w_pre) / BETA
    Vw_b_rg = Vw_at(w_b_rg, h_b_rg)
    Vf_b_rg = Vf_at(w_b_rg, h_b_rg, A_bad)

    print(f"  Good sector (A={A_good}):")
    print(f"    Free market: w={w_g_nu:.3f}, h={h_g_nu:.3f}, V_w={Vw_g_nu:.4f}, V_f={Vf_g_nu:.4f}")
    print(f"    Flexible:    w={w_g_fl:.3f}, h={h_g_fl:.3f}, V_w={Vw_g_fl:.4f}, V_f={Vf_g_fl:.4f}")
    print(f"    Rigid:       w={w_g_rg:.3f}, h={h_g_rg:.3f}, V_w={Vw_g_rg:.4f}, V_f={Vf_g_rg:.4f}")
    print(f"  Bad sector (A={A_bad}):")
    print(f"    Free market: w={w_b_nu:.3f}, h={h_b_nu:.3f}, V_w={Vw_b_nu:.4f}, V_f={Vf_b_nu:.4f}")
    print(f"    Flexible:    w={w_b_fl:.3f}, h={h_b_fl:.3f}, V_w={Vw_b_fl:.4f}, V_f={Vf_b_fl:.4f}")
    print(f"    Rigid:       w={w_b_rg:.3f}, h={h_b_rg:.3f}, V_w={Vw_b_rg:.4f}, V_f={Vf_b_rg:.4f}")
    print()

    # ---- Figure: 3 panels ----
    fig = plt.figure(figsize=(13.2, 4.4))
    gs = GridSpec(1, 3, wspace=0.34, left=0.06, right=0.98, top=0.88, bottom=0.13)

    # Panel A: labour-demand curves with equilibria
    ax = fig.add_subplot(gs[0, 0])
    style_axes(ax)
    ws = np.linspace(0.5, 1.8, 200)
    hd_pre = (A_pre - ws) / BETA
    hd_good = (A_good - ws) / BETA
    hd_bad = (A_bad - ws) / BETA
    ax.plot(ws, hd_pre, color=C_NEUT, lw=1.4, ls='--',
            label=fr'pre-shock $A={A_pre}$')
    ax.plot(ws, hd_good, color=C_EU, lw=2,
            label=fr'good $A={A_good}$')
    ax.plot(ws, hd_bad, color=C_US, lw=2,
            label=fr'bad $A={A_bad}$')
    # pre-shock anchor
    ax.scatter([w_pre], [h_pre], color=C_NEUT, s=70,
               edgecolor='white', linewidth=0.7, zorder=5)
    ax.annotate('pre', (w_pre, h_pre), xytext=(8, -2),
                textcoords='offset points', fontsize=8, color='black')
    # good sector
    ax.scatter([w_g_nu], [h_g_nu], facecolor='white', edgecolor=C_EU,
               linewidth=1.5, s=60, zorder=5)
    ax.scatter([w_g_fl], [h_g_fl], color=C_EU, s=70,
               edgecolor='white', linewidth=0.7, zorder=5)
    ax.annotate('good\n(free mkt)', (w_g_nu, h_g_nu), xytext=(-50, -2),
                textcoords='offset points', fontsize=7.5, color=C_EU)
    ax.annotate('good\n(union)', (w_g_fl, h_g_fl), xytext=(8, -3),
                textcoords='offset points', fontsize=7.5, color=C_EU)
    # bad sector
    ax.scatter([w_b_nu], [h_b_nu], facecolor='white', edgecolor=C_US,
               linewidth=1.5, s=60, zorder=5)
    ax.scatter([w_b_fl], [h_b_fl], color=C_US, s=70,
               edgecolor='white', linewidth=0.7, zorder=5)
    ax.scatter([w_pre], [h_b_rg], color=C_US, s=70, marker='s',
               edgecolor='white', linewidth=0.7, zorder=5)
    ax.annotate('bad\n(free mkt)', (w_b_nu, h_b_nu), xytext=(-58, 0),
                textcoords='offset points', fontsize=7.5, color=C_US)
    ax.annotate('bad\n(flex)', (w_b_fl, h_b_fl), xytext=(-32, -8),
                textcoords='offset points', fontsize=7.5, color=C_US)
    ax.annotate('bad\n(rigid)', (w_pre, h_b_rg), xytext=(8, -16),
                textcoords='offset points', fontsize=7.5, color=C_US)
    ax.set_xlabel(r'Wage $w$')
    ax.set_ylabel(r'Hours $h$')
    ax.set_title('(a) Labour-demand shifts and equilibria')
    ax.legend(loc='upper right', fontsize=8)
    ax.set_xlim(0.55, 1.75)
    ax.set_ylim(0, 0.65)

    regimes = ['Free market', 'Flexible union', 'Rigid union']
    width = 0.35
    x = np.arange(3)

    # Panel B: hours bar chart
    ax = fig.add_subplot(gs[0, 1])
    style_axes(ax, gridx=False)
    h_g = [h_g_nu, h_g_fl, h_g_rg]
    h_b = [h_b_nu, h_b_fl, h_b_rg]
    ax.bar(x - width / 2, h_g, width, color=C_EU, label='Good sector',
           edgecolor='white', linewidth=0.5)
    ax.bar(x + width / 2, h_b, width, color=C_US, label='Bad sector',
           edgecolor='white', linewidth=0.5)
    ax.axhline(h_pre, color=C_NEUT, ls=':', lw=1, label='pre-shock $h$')
    for i, (g, b) in enumerate(zip(h_g, h_b)):
        ax.annotate(f'{g:.3f}', (i - width / 2, g), xytext=(0, 3),
                    textcoords='offset points', ha='center', fontsize=8)
        ax.annotate(f'{b:.3f}', (i + width / 2, b), xytext=(0, 3),
                    textcoords='offset points', ha='center', fontsize=8)
    ax.set_xticks(x)
    ax.set_xticklabels(regimes, fontsize=8.5)
    ax.set_ylabel(r'Equilibrium hours $h$')
    ax.set_title(r'(b) Hours response to $\pm\delta$ shock')
    ax.legend(loc='upper right', fontsize=8)
    ax.set_ylim(0, 0.6)

    # Panel C: firm-profit bar chart
    ax = fig.add_subplot(gs[0, 2])
    style_axes(ax, gridx=False)
    Vf_g = [Vf_g_nu, Vf_g_fl, Vf_g_rg]
    Vf_b = [Vf_b_nu, Vf_b_fl, Vf_b_rg]
    ax.bar(x - width / 2, Vf_g, width, color=C_EU, label='Good sector',
           edgecolor='white', linewidth=0.5)
    ax.bar(x + width / 2, Vf_b, width, color=C_US, label='Bad sector',
           edgecolor='white', linewidth=0.5)
    ax.axhline(Vf_pre, color=C_NEUT, ls=':', lw=1, label='pre-shock $V_f$')
    for i, (g, b) in enumerate(zip(Vf_g, Vf_b)):
        ax.annotate(f'{g:.3f}', (i - width / 2, g), xytext=(0, 3),
                    textcoords='offset points', ha='center', fontsize=8)
        ax.annotate(f'{b:.3f}', (i + width / 2, b), xytext=(0, 3),
                    textcoords='offset points', ha='center', fontsize=8)
    ax.set_xticks(x)
    ax.set_xticklabels(regimes, fontsize=8.5)
    ax.set_ylabel(r'Firm profit $V_f$')
    ax.set_title('(c) Firm profit -- bad sector amplified by rigidity')
    ax.legend(loc='upper right', fontsize=8)
    ax.set_ylim(0, max(Vf_g) * 1.25)

    plt.savefig(OUT_DIR / 'sim_shocks.pdf', bbox_inches='tight', pad_inches=0.05)
    plt.savefig(OUT_DIR / 'sim_shocks.png', bbox_inches='tight', pad_inches=0.05, dpi=200)
    plt.close()
    print("  -> sim_shocks.pdf written.")
    print()

    return {
        'w_pre': w_pre, 'h_pre': h_pre,
        'h_good': {'no_union': h_g_nu, 'flex': h_g_fl, 'rigid': h_g_rg},
        'h_bad':  {'no_union': h_b_nu, 'flex': h_b_fl, 'rigid': h_b_rg},
        'Vf_good': {'no_union': Vf_g_nu, 'flex': Vf_g_fl, 'rigid': Vf_g_rg},
        'Vf_bad':  {'no_union': Vf_b_nu, 'flex': Vf_b_fl, 'rigid': Vf_b_rg},
    }


# =====================================================================
# Main
# =====================================================================
if __name__ == '__main__':
    make_decomposition()
    make_rtm()
    make_culture()
    res = make_q7_v2()
    res_l = make_redistribution()
    res_s = make_shocks()
    print("=== Summary ===")
    print(f"  Q7 net welfare gap  : {res['W_eu'] - res['W_us']:+.4f}")
    print(f"  Q7 Shapley culture  : {res['sh_culture']:+.4f}")
    print(f"  Q7 Shapley union    : {res['sh_union']:+.4f}")
    idx30 = int(np.argmin(np.abs(res_l['lam_grid'] - 0.30)))
    print(f"  λ=0.30 ΔW           : {res_l['delta_W'][idx30]:+.4f}")
    print(f"  λ=0.30 η*           : {res_l['eta_star'][idx30]:.3f}")
